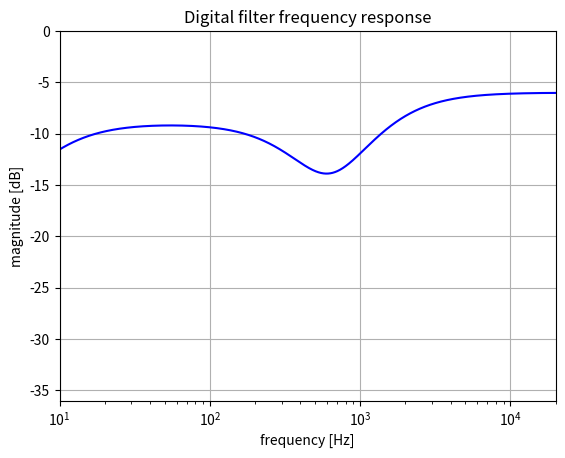

This chart was generated by the following Python code:
from scipy import signal
import numpy as np
import matplotlib.pyplot as plt

# Set the sample rate
sample_rate = 44100  # in Hz

# Change the tone value to see the difference in the frequency response
# Keep it between 0 and 1
tone = 0.5

def generate_s_domain_coefficients(tone):
  # The following transfer function was derived with QsapecNG:
  # 1-t * C1 * C2 * C3 * R1 * R4 * s^3 + ( C1 * C2 * R1 * R4 + 1-t * C1 * C2 * R1 + C1 * C2 * R1 * t + 1-t * C2 * C3 * R1 ) * s^2 + ( C1 * t + C1 * R1 + C2 * R1 ) * s
  # -----------------------------------------------------------------------------------------------------------------------------------------------------------------------------------------------------------------------------------------------------------------------------------------------------------------------------------------
  # ( 1-t * C1 * C2 * C3 * R1 * R4 + C1 * C2 * C3 * R1 * R4 * t ) * s^3 + ( C1 * C2 * R1 * R4 + 1-t * C1 * C2 * R1 + C1 * C2 * R1 * t + 1-t * C1 * C3 * R4 + C1 * C3 * R4 * t + C1 * C3 * R1 * R4 + 1-t * C2 * C3 * R1 + C2 * C3 * R1 * t ) * s^2 + ( C1 * R4 + 1-t * C1 + C1 * t + C1 * R1 + C2 * R1 + 1-t * C3 + C3 * t + C3 * R1 ) * s + 1

  # This function implements this transfer function, but with less repeated calculations.
  c1 = 1e-6
  c2 = 1e-7
  c3 = 1.2e-7
  r1 = 1200
  r2_a = (1-tone) * 10000
  r2_b = tone * 10000 
  r4 = 5600

  c1r1 = c1 * r1
  c1c2r1 = c1r1 * c2
  c3r4 = c3 * r4
  c3r1 = c3 * r1
  c1c3r4 = c1 * c3r4
  c1c2c3r1r4 = c1c2r1 * c3r4
  c1c2c3r1r4r2_a = c1c2c3r1r4 * r2_a
  b0 = c1c2c3r1r4 * r2_b

  b1 = c1c2r1 * r4 + c1c2r1 * r2_b + c1c2r1 * r2_a + r2_b * c2 * c3r1
  b2 = c1 * r2_a + c1r1 + c2 * r1
  
  a0 = b0 + c1c2c3r1r4r2_a
  a1 = b1 + c1c3r4 * r2_b + c1c3r4 * r2_a + c1c3r4 * r1 + c2 * c3r1 * r2_a
  a2 = b2 + c1 * r4 + c1 * r2_b + c3 * r2_b + c3 * r2_a + c3r1

  return ([b0, b1, b2, 0], [a0, a1, a2, 1])


# Get generated s-domain coefficients
num, den = generate_s_domain_coefficients(tone)
print('s-domain coefficients', (num, den))

# Apply the bilinear transform
b, a = signal.bilinear(num, den, fs=sample_rate)
print('z-domain coefficients', (list(b), list(a)))

# Get the frequency response
w,h = signal.freqz(b, a, 2**20)
w = w * sample_rate / (2 *np.pi)

# Plot the frequency response
fig1 = plt.figure(1)
plt.title('Digital filter frequency response')
plt.semilogx(w, 20 * np.log10(abs(h)), 'b')
plt.ylabel('magnitude [dB]')
plt.xlabel('frequency [Hz]')
plt.grid()
plt.axis('tight')
plt.xlim([10, 20000])
plt.ylim([-36, 0])
plt.show()